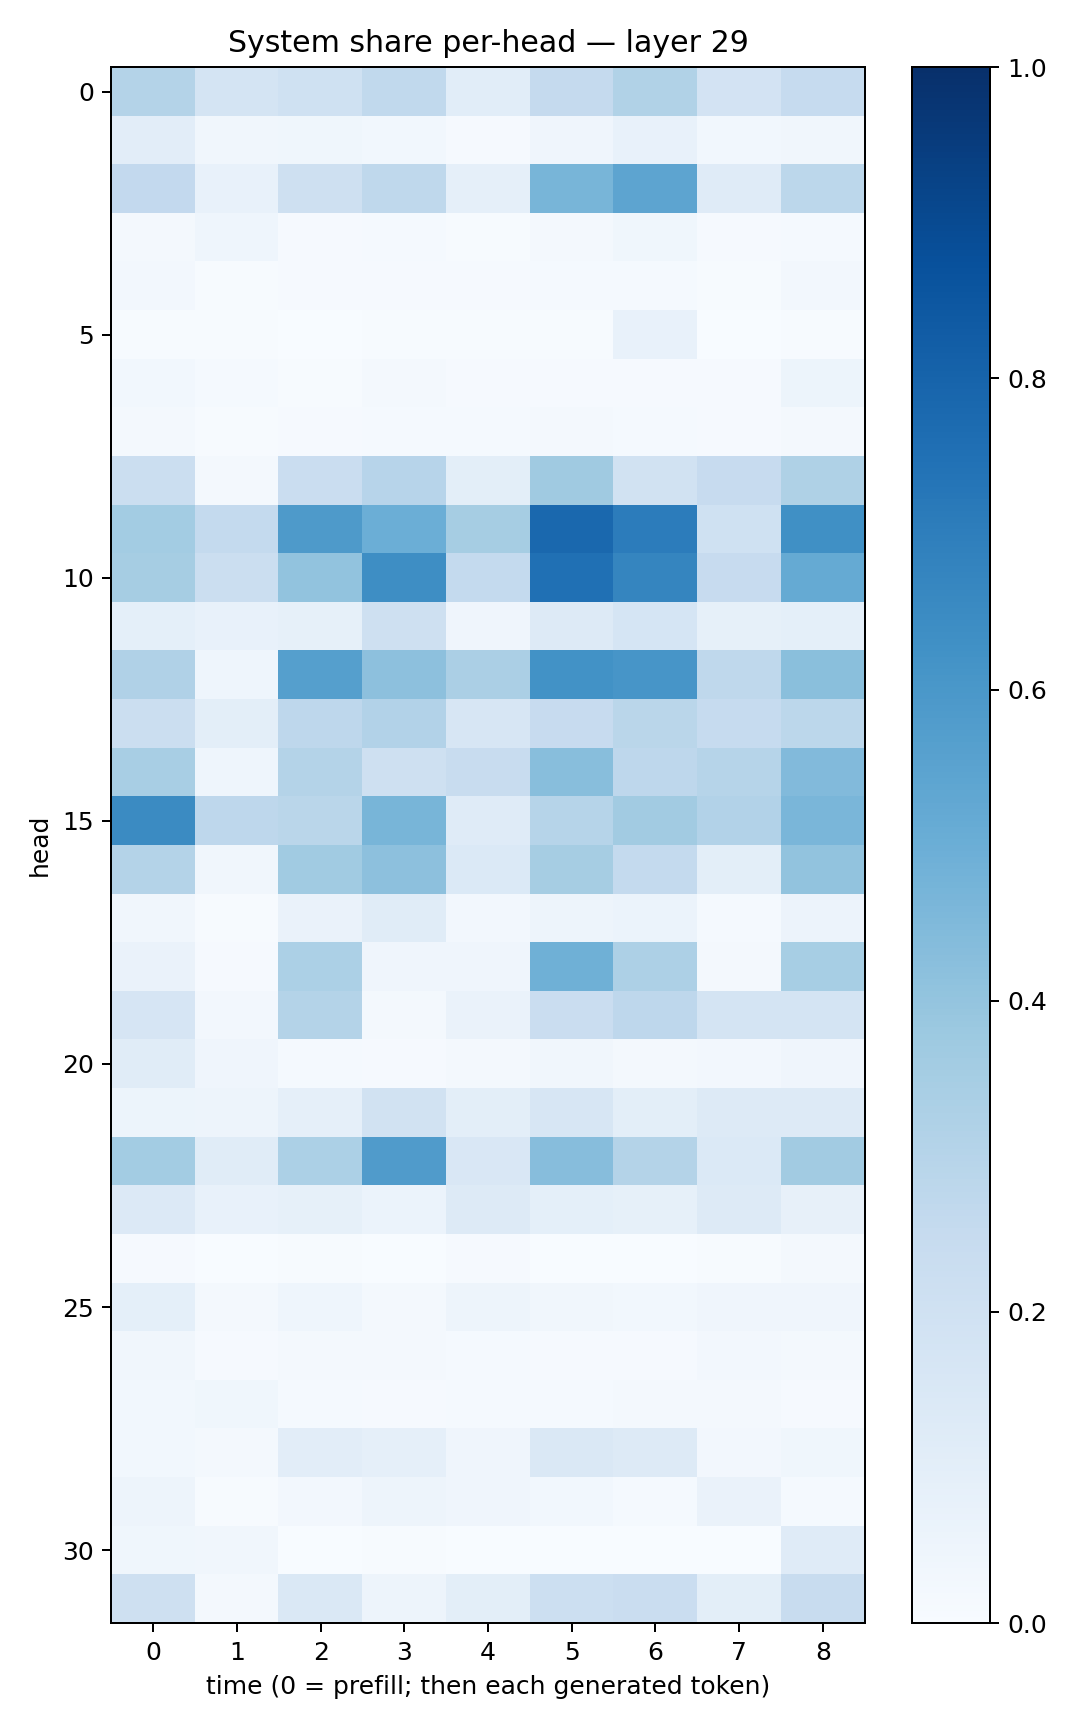

The file beside this chart, header and first rows:
0.30535206, 0.1722878, 0.20166638, 0.261879, 0.10753773, 0.2528849, 0.3133585, 0.18063639, 0.24621812
0.1031, 0.03161, 0.03725, 0.02855, 0.01118, 0.0407, 0.07161, 0.02909, 0.0347
0.2599, 0.07673, 0.2074, 0.2726, 0.08663, 0.467, 0.5415, 0.1187, 0.2786
0.02167, 0.04382, 0.01105, 0.01372, 0.00493, 0.01879, 0.03707, 0.01079, 0.01202
0.02507, 0.007679, 0.01158, 0.01112, 0.01072, 0.01389, 0.01243, 0.007458, 0.02652
0.00683, 0.007452, 0.002523, 0.005524, 0.005211, 0.005113, 0.07258, 0.003788, 0.005932
0.03014, 0.01191, 0.007151, 0.01899, 0.00848, 0.01138, 0.01048, 0.008693, 0.05191
0.02102, 0.007774, 0.009748, 0.01409, 0.01324, 0.01817, 0.01421, 0.01171, 0.0213
0.2226, 0.01883, 0.2274, 0.2936, 0.09872, 0.3692, 0.1889, 0.2427, 0.3229
0.3578, 0.2548, 0.5882, 0.4964, 0.3487, 0.7833, 0.7048, 0.2013, 0.6308
0.35, 0.2254, 0.404, 0.639, 0.2543, 0.7503, 0.6707, 0.246, 0.5185
0.09058, 0.07315, 0.08515, 0.2038, 0.04181, 0.1262, 0.1707, 0.08574, 0.08988
0.3198, 0.0454, 0.5626, 0.4152, 0.3321, 0.6216, 0.6087, 0.271, 0.4238
0.2248, 0.09789, 0.274, 0.3088, 0.1607, 0.2436, 0.2886, 0.2472, 0.2776
0.3429, 0.04487, 0.3081, 0.2045, 0.24, 0.4283, 0.2757, 0.2988, 0.4431
0.6497, 0.2735, 0.2879, 0.4649, 0.1202, 0.2997, 0.3632, 0.3108, 0.4644
0.3056, 0.03329, 0.3666, 0.4149, 0.1392, 0.3479, 0.2574, 0.1001, 0.4029
0.03311, 0.005405, 0.06261, 0.1137, 0.02345, 0.05057, 0.05932, 0.01317, 0.05764
0.06409, 0.009082, 0.3318, 0.04107, 0.04158, 0.4894, 0.3278, 0.02259, 0.3457
0.1648, 0.02407, 0.3083, 0.01687, 0.06576, 0.2283, 0.2753, 0.1732, 0.1783
0.1149, 0.03988, 0.01548, 0.01133, 0.02084, 0.03505, 0.01686, 0.0262, 0.04099
0.05317, 0.05057, 0.08672, 0.1883, 0.1002, 0.161, 0.099, 0.1322, 0.1316
0.3555, 0.1136, 0.3285, 0.5805, 0.1504, 0.4322, 0.3069, 0.1404, 0.3607
0.1332, 0.07632, 0.08424, 0.06155, 0.1259, 0.09266, 0.08296, 0.13, 0.08102
0.0115, 0.003179, 0.005589, 0.001724, 0.009689, 0.00241, 0.003314, 0.004723, 0.01806
0.09349, 0.02002, 0.04653, 0.01724, 0.04738, 0.03508, 0.02947, 0.04222, 0.0416
0.03186, 0.01035, 0.01722, 0.01693, 0.01469, 0.01021, 0.009369, 0.02687, 0.01638
0.02739, 0.03896, 0.01227, 0.01096, 0.01547, 0.01479, 0.01792, 0.01592, 0.008174
0.03051, 0.0213, 0.1026, 0.088, 0.04143, 0.1453, 0.1283, 0.0261, 0.0386
0.04743, 0.003922, 0.02396, 0.0475, 0.04001, 0.02871, 0.01316, 0.06422, 0.01557
0.03896, 0.03136, 0.003397, 0.004472, 0.0025, 0.002765, 0.003905, 0.002424, 0.12
0.2067, 0.01673, 0.1472, 0.04982, 0.101, 0.2183, 0.2296, 0.09792, 0.2347
